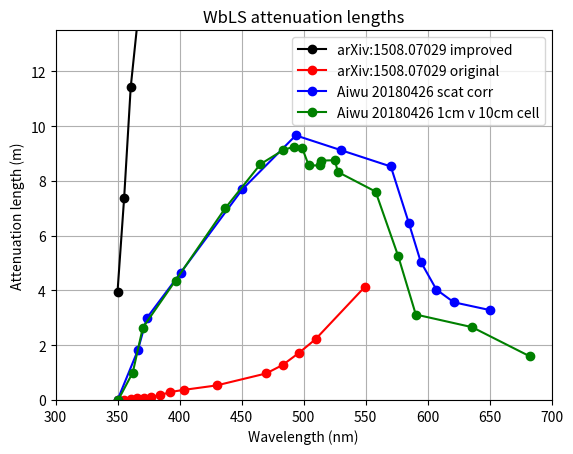

Here is the Python script that generated this plot: (Note: this script raises an exception after producing the figure.)
#!/usr/bin/env python
'''
plot attenuation length measurements
20230118
results from 1508.07029
'''
import numpy

import os

import sys
import math
import matplotlib.pyplot as plt
import numpy
from scipy.optimize import curve_fit

class atten():
    def __init__(self):

        self.debug = 0
        
        # 1508.07029 contents of Figure 1 (dubbed 'LB' for Lindsey Bignell)
        # wavelength : 770 pixels = 205 nm starting at 350 nm
        # attenuation length : 499,399,299,200,99,0 pixels = 1e-3,1e-2,1e-1,1e0,1e1,1e2 meters
        # z = 10^(m*y + b) where z = attlen in meters and y is in pixels
        y1,z1 = 0.,1.e-3
        y2,z2 = 499.,1.e2
        m = math.log10(z2/z1)/(y2-y1)
        b = math.log10(z1) - m*y1
        if self.debug > 0 : 
            print('atten.__init__ m {:.3f} b {:.3f}'.format(m,b))
            for y in [0.,99.,200.,299.,399.,499.]:
                print('atten.__init__ pixels {:.1f} z(m) {:6.3f}'.format(y,math.pow(10.,m*y+b)))
        # figure contains attenuation for 2 different WbLS formulations
        self.LBpixel_wl = numpy.array([  0,  20,  40,  60,  80, 100, 130, 160, 200, 300, 450, 500, 550, 600, 750],dtype=float)
        self.LBpixel_al1= y2 - numpy.array([140, 113,  94,  86,  80,  76,  71,  63,  56,  44,  35,  42,  44,  48,  81],dtype=float)
        self.LBpixel_al2= y2 - numpy.array([443, 377, 344, 325, 310, 298, 274, 253, 243, 227, 201, 189, 176, 165, 138],dtype=float)
        self.LB_wl = 350. + self.LBpixel_wl*205./770.
        self.LB_al1 = numpy.power(10.,m*self.LBpixel_al1+b)
        self.LB_al2 = numpy.power(10.,m*self.LBpixel_al2+b)
        print('{:6} {:7} {:7} from Figure 1 of  1508.07029 atten.__init__'.format(' nm ','L1(m)','L2(m)'))
        for i,wl in enumerate(self.LB_wl):
            al1,al2 = self.LB_al1[i],self.LB_al2[i]
            px1,px2 = self.LBpixel_al1[i],self.LBpixel_al2[i]
            print('{:6.1f} {:7.4f} {:7.4f}'.format(wl,al1,al2))


        ### Aiwu's 20180426 results
        ### 'scattering correction'
        ### wavelength (nm) = 350 nm + pixels*(400nm/882)
        ### attlen(m) = (750 - pixels)*12m
        self.Apixel_wl1 = numpy.array([000,  36,  52, 112, 222, 317, 398, 486, 518, 539, 567, 598, 663],dtype=float)
        self.Apixel_al1 = numpy.array([750, 637, 563, 460, 269, 146, 180, 217, 346, 434, 498, 527, 545],dtype=float)
        self.A_wl1 = 350. + (400./882.)*self.Apixel_wl1
        self.A_al1 = (750. - self.Apixel_al1)*12./750.
        print('{:6} {:7} from page 5 of Aiwu 20180426 results for `scattering correction` atten.__init__'.format(' nm ','L(m)'))
        for wl,al in zip(self.A_wl1,self.A_al1):
            print('{:6.1f} {:7.4f}'.format(wl,al))

        ### Aiwu's 20180426 results from 1cm vs 10cm measurements
        ### wavelength (nm) = 340 nm + pixels*(300 nm/740)
        ### attlen(m) = (628 - pixels)* 10m/628
        self.Apixel_wl2 = numpy.array([ 26,  55,  75, 140, 239, 309, 354, 375, 392, 405, 427, 429, 457, 463, 538, 583, 618, 730, 845],dtype=float)
        self.Apixel_al2 = numpy.array([628, 565, 462, 354, 188,  87,  55,  47,  50,  90,  90,  79,  78, 105, 150, 298, 432, 461, 528],dtype=float)
        self.A_wl2 = 340. + self.Apixel_wl2*(300./740.)
        self.A_al2 = (628. - self.Apixel_al2)*(10./628.)
        print('{:6} {:7} from page 8 lower right of Aiwu 20180426 results for 1cm v 10cm cell msmt atten.__init__'.format(' nm ','L(m)'))
        for wl,al in zip(self.A_wl2,self.A_al2):
            print('{:6.1f} {:7.4f}'.format(wl,al))
            
        return


    def main(self):


        for yax in ['linear','log']:
            ## set wavelength and atten length ranges
            x1,x2 = 300.,700.
            y1,y2 = 0., 13.5
            if yax=='log' : y1,y2 = 1.e-3, 1.e2

            x = self.LB_wl
            y = self.LB_al1
            yname = 'arXiv:1508.07029 improved'
            plt.plot(x,y,marker='o',linestyle='-',color='black',label=yname)
            y = self.LB_al2
            yname = 'arXiv:1508.07029 original'
            plt.plot(x,y,marker='o',linestyle='-',color='red',label=yname)

            x = self.A_wl1
            y = self.A_al1
            yname = 'Aiwu 20180426 scat corr'
            plt.plot(x,y,marker='o',linestyle='-',color='blue',label=yname)
            x = self.A_wl2
            y = self.A_al2
            yname = 'Aiwu 20180426 1cm v 10cm cell'
            plt.plot(x,y,marker='o',linestyle='-',color='green',label=yname)


            plt.title('WbLS attenuation lengths')
            plt.grid()
            plt.legend(loc='best')
            plt.xlim(x1,x2)
            plt.ylim(y1,y2)
            plt.yscale(yax)
            plt.xlabel('Wavelength (nm)')
            plt.ylabel('Attenuation length (m)')
            if 1 : 
                png = 'ATTEN_FIGURES/atten_WbLS_'+yax+'.png'
                plt.savefig(png)
                print('atten.main Wrote',png)
            plt.show()

        
        return
if __name__ == '__main__' :
    P = atten()
    P.main()
    
